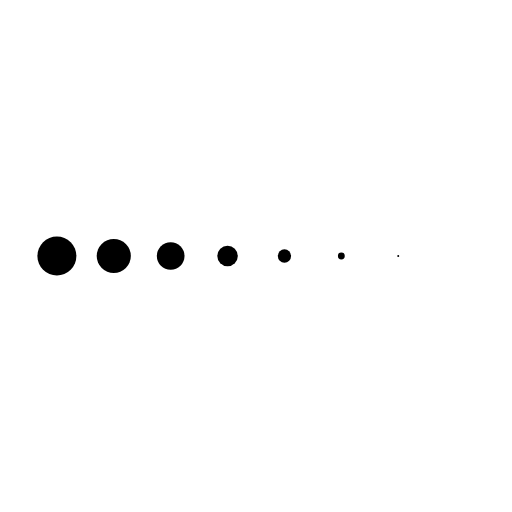
t = 0.00 s
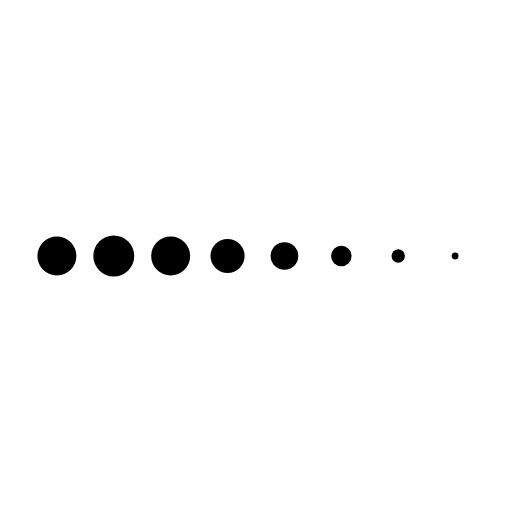
t = 0.13 s
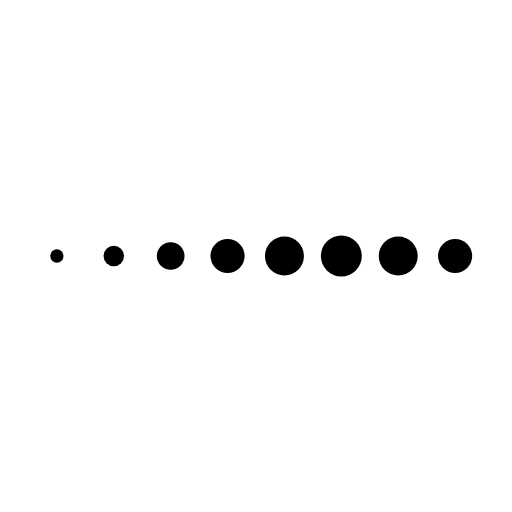
t = 0.38 s
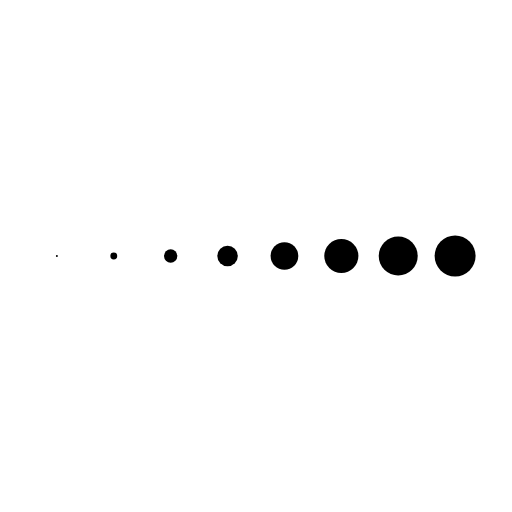
t = 0.50 s
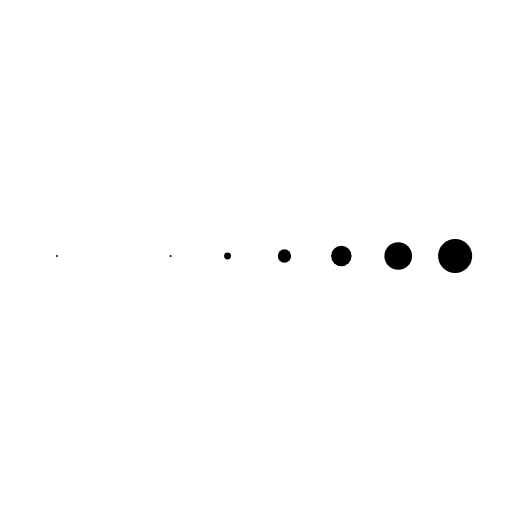
t = 0.63 s
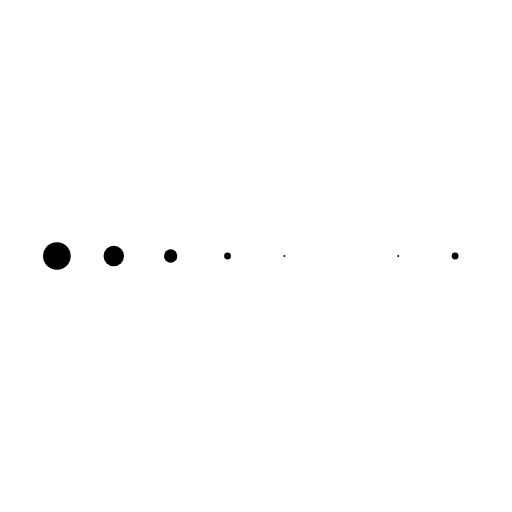
t = 0.88 s

The animated SVG that drew these frames (rendered in a browser with its animation timeline set to each time). Animation: 8 SMIL elements (animateTransform=8); one cycle of 1.00 s, repeats indefinitely.

<svg class="lds-message" width="100%" height="100%" xmlns="http://www.w3.org/2000/svg" xmlns:xlink="http://www.w3.org/1999/xlink" viewBox="0 0 100 100" preserveAspectRatio="xMidYMid"><g transform="translate(11.11111111111111 50)">
<circle cx="0" cy="0" r="4" fill="#000000" transform="scale(0.118657 0.118657)">
  <animateTransform attributeName="transform" type="scale" begin="-0.4375s" calcMode="spline" keySplines="0.3 0 0.7 1;0.3 0 0.7 1" values="0;1;0" keyTimes="0;0.5;1" dur="1s" repeatCount="indefinite"></animateTransform>
</circle>
</g><g transform="translate(22.22222222222222 50)">
<circle cx="0" cy="0" r="4" fill="#000000" transform="scale(0.264827 0.264827)">
  <animateTransform attributeName="transform" type="scale" begin="-0.375s" calcMode="spline" keySplines="0.3 0 0.7 1;0.3 0 0.7 1" values="0;1;0" keyTimes="0;0.5;1" dur="1s" repeatCount="indefinite"></animateTransform>
</circle>
</g><g transform="translate(33.333333333333336 50)">
<circle cx="0" cy="0" r="4" fill="#000000" transform="scale(0.433016 0.433016)">
  <animateTransform attributeName="transform" type="scale" begin="-0.3125s" calcMode="spline" keySplines="0.3 0 0.7 1;0.3 0 0.7 1" values="0;1;0" keyTimes="0;0.5;1" dur="1s" repeatCount="indefinite"></animateTransform>
</circle>
</g><g transform="translate(44.44444444444444 50)">
<circle cx="0" cy="0" r="4" fill="#000000" transform="scale(0.619303 0.619303)">
  <animateTransform attributeName="transform" type="scale" begin="-0.25s" calcMode="spline" keySplines="0.3 0 0.7 1;0.3 0 0.7 1" values="0;1;0" keyTimes="0;0.5;1" dur="1s" repeatCount="indefinite"></animateTransform>
</circle>
</g><g transform="translate(55.55555555555556 50)">
<circle cx="0" cy="0" r="4" fill="#000000" transform="scale(0.780079 0.780079)">
  <animateTransform attributeName="transform" type="scale" begin="-0.1875s" calcMode="spline" keySplines="0.3 0 0.7 1;0.3 0 0.7 1" values="0;1;0" keyTimes="0;0.5;1" dur="1s" repeatCount="indefinite"></animateTransform>
</circle>
</g><g transform="translate(66.66666666666667 50)">
<circle cx="0" cy="0" r="4" fill="#000000" transform="scale(0.915144 0.915144)">
  <animateTransform attributeName="transform" type="scale" begin="-0.125s" calcMode="spline" keySplines="0.3 0 0.7 1;0.3 0 0.7 1" values="0;1;0" keyTimes="0;0.5;1" dur="1s" repeatCount="indefinite"></animateTransform>
</circle>
</g><g transform="translate(77.77777777777777 50)">
<circle cx="0" cy="0" r="4" fill="#000000" transform="scale(0.994165 0.994165)">
  <animateTransform attributeName="transform" type="scale" begin="-0.0625s" calcMode="spline" keySplines="0.3 0 0.7 1;0.3 0 0.7 1" values="0;1;0" keyTimes="0;0.5;1" dur="1s" repeatCount="indefinite"></animateTransform>
</circle>
</g><g transform="translate(88.88888888888889 50)">
<circle cx="0" cy="0" r="4" fill="#000000" transform="scale(0.978713 0.978713)">
  <animateTransform attributeName="transform" type="scale" begin="0s" calcMode="spline" keySplines="0.3 0 0.7 1;0.3 0 0.7 1" values="0;1;0" keyTimes="0;0.5;1" dur="1s" repeatCount="indefinite"></animateTransform>
</circle>
</g></svg>
